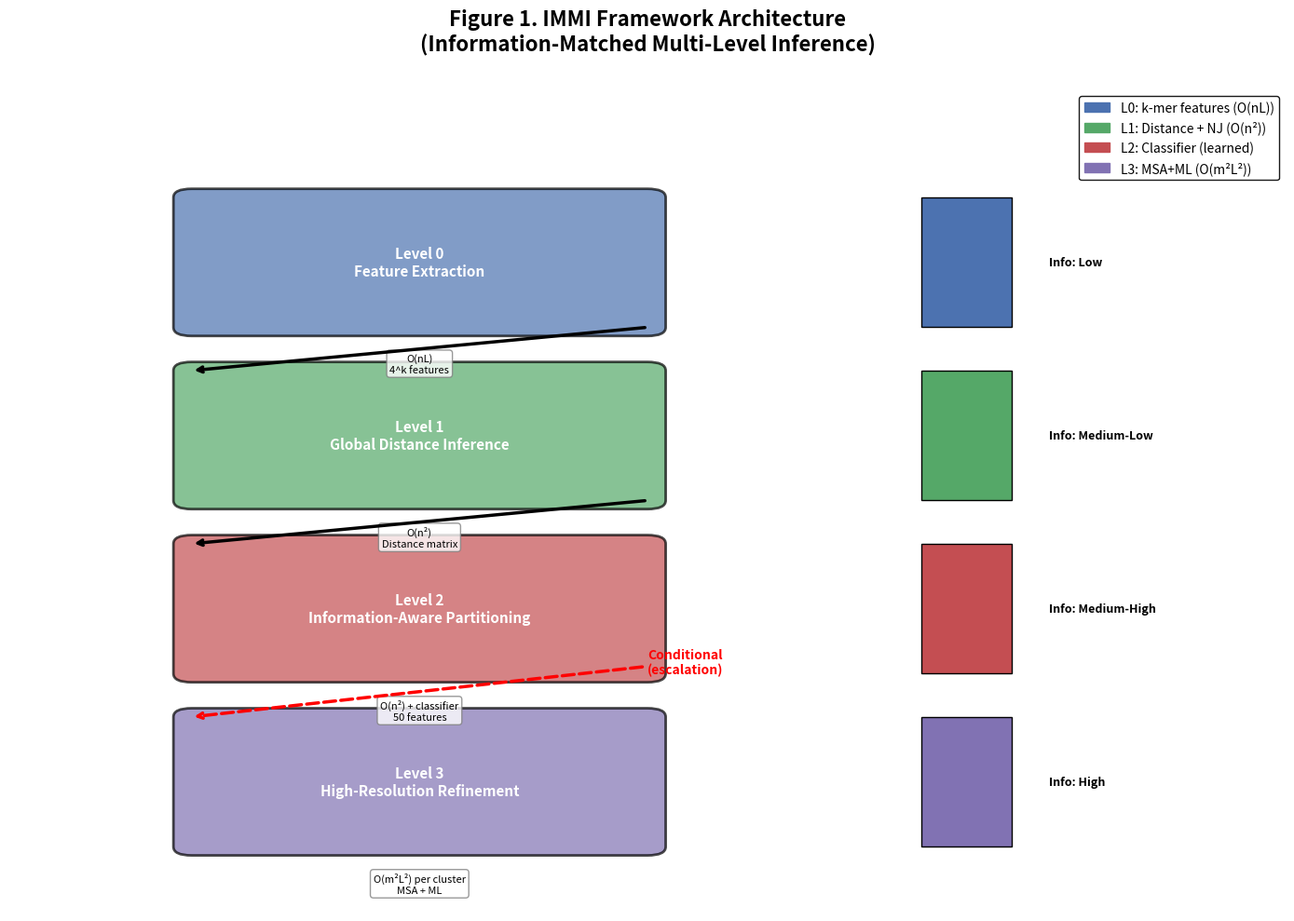

Write Python code to recreate this figure. (Note: this script raises an exception after producing the figure.)
"""
Generate Figure 1: IMMI Framework Architecture Diagram

Schematic showing the 4-level architecture:
L0: k-mer feature extraction (O(nL))
L1: cosine distance + NJ backbone (O(n²))
L2: random forest boundary classifier
L3: MAFFT+ML subtree refinement (O(m²L²) per cluster)

Shows information flow and computational cost gradient.
"""

import os
os.environ['MPLCONFIGDIR'] = 'D:/系统发育树项目/Fusang/Fusang-main/matplotlib_cache'

import matplotlib
matplotlib.use('Agg')
import matplotlib.pyplot as plt
import matplotlib.patches as mpatches
from pathlib import Path

BASE_DIR = Path("D:/系统发育树项目/Fusang/Fusang-main")

# Create figure
fig, ax = plt.subplots(figsize=(14, 10))
fig.patch.set_facecolor('white')
ax.set_facecolor('white')

# Define box positions and sizes
box_width = 2.5
box_height = 1.5
x_start = 1
y_levels = [8, 6, 4, 2]  # L0-L3
level_names = ['Level 0\nFeature Extraction', 
              'Level 1\nGlobal Distance Inference',
              'Level 2\nInformation-Aware Partitioning',
              'Level 3\nHigh-Resolution Refinement']

# Colors for each level
colors = ['#4C72B0', '#55A868', '#C44E52', '#8172B3']
info_labels = ['O(nL)\n4^k features', 
              'O(n²)\nDistance matrix',
              'O(n²) + classifier\n50 features',
              'O(m²L²) per cluster\nMSA + ML']

# Draw boxes for each level
for i, (y, name, color, info) in enumerate(zip(y_levels, level_names, colors, info_labels)):
    # Main box
    box = mpatches.FancyBboxPatch(
        (x_start, y - box_height/2), box_width, box_height,
        boxstyle="round,pad=0.1", 
        facecolor=color, edgecolor='black', linewidth=2, alpha=0.7
    )
    ax.add_patch(box)
    
    # Text inside box
    ax.text(x_start + box_width/2, y, name, 
            ha='center', va='center', fontsize=11, fontweight='bold', 
            color='white', zorder=10)
    
    # Info label below box
    ax.text(x_start + box_width/2, y - box_height/2 - 0.3, info,
            ha='center', va='top', fontsize=8, style='italic',
            bbox=dict(boxstyle='round,pad=0.3', facecolor='white', edgecolor='gray', alpha=0.8))

# Draw arrows between levels
arrow_props = dict(arrowstyle='->', lw=2.5, color='black')
arrow_props_conditional = dict(arrowstyle='->', lw=2.5, color='red', linestyle='--')

# L0 -> L1
ax.annotate('', xy=(x_start, y_levels[1] + box_height/2), 
            xytext=(x_start + box_width, y_levels[0] - box_height/2),
            arrowprops=arrow_props)

# L1 -> L2
ax.annotate('', xy=(x_start, y_levels[2] + box_height/2), 
            xytext=(x_start + box_width, y_levels[1] - box_height/2),
            arrowprops=arrow_props)

# L2 -> L3 (conditional, dashed red)
ax.annotate('Conditional\n(escalation)', 
            xy=(x_start, y_levels[3] + box_height/2), 
            xytext=(x_start + box_width, y_levels[2] - box_height/2),
            arrowprops=arrow_props_conditional,
            fontsize=10, color='red', fontweight='bold')

# Add information gradient bar on the right
gradient_x = 5
gradient_width = 0.5
for i, (y, color) in enumerate(zip(y_levels, colors)):
    rect = plt.Rectangle((gradient_x, y - box_height/2), gradient_width, box_height,
                          facecolor=color, edgecolor='black', linewidth=1)
    ax.add_patch(rect)
    # Label
    info_text = ['Low', 'Medium-Low', 'Medium-High', 'High'][i]
    ax.text(gradient_x + gradient_width + 0.2, y, f'Info: {info_text}',
            va='center', fontsize=9, fontweight='bold')

# Add title and formatting
ax.set_xlim([0, 7])
ax.set_ylim([0.5, 10])
ax.set_title('Figure 1. IMMI Framework Architecture\n(Information-Matched Multi-Level Inference)', 
             fontsize=16, fontweight='bold', pad=30)

# Add legend for notation
legend_elements = [
    mpatches.Patch(color=colors[0], label='L0: k-mer features (O(nL))'),
    mpatches.Patch(color=colors[1], label='L1: Distance + NJ (O(n²))'),
    mpatches.Patch(color=colors[2], label='L2: Classifier (learned)'),
    mpatches.Patch(color=colors[3], label='L3: MSA+ML (O(m²L²))'),
]
ax.legend(handles=legend_elements, loc='upper right', fontsize=10, 
          framealpha=0.9, edgecolor='black')

ax.axis('off')

plt.tight_layout()
output_path = BASE_DIR / "Figure1_IMMI_architecture.png"
plt.savefig(output_path, dpi=300, bbox_inches='tight', facecolor='white')
print(f"Saved: {output_path}")

pdf_path = BASE_DIR / "Figure1_IMMI_architecture.pdf"
plt.savefig(pdf_path, bbox_inches='tight', facecolor='white')
print(f"Saved: {pdf_path}")

plt.close()
print("\nFigure 1 generation complete!")
